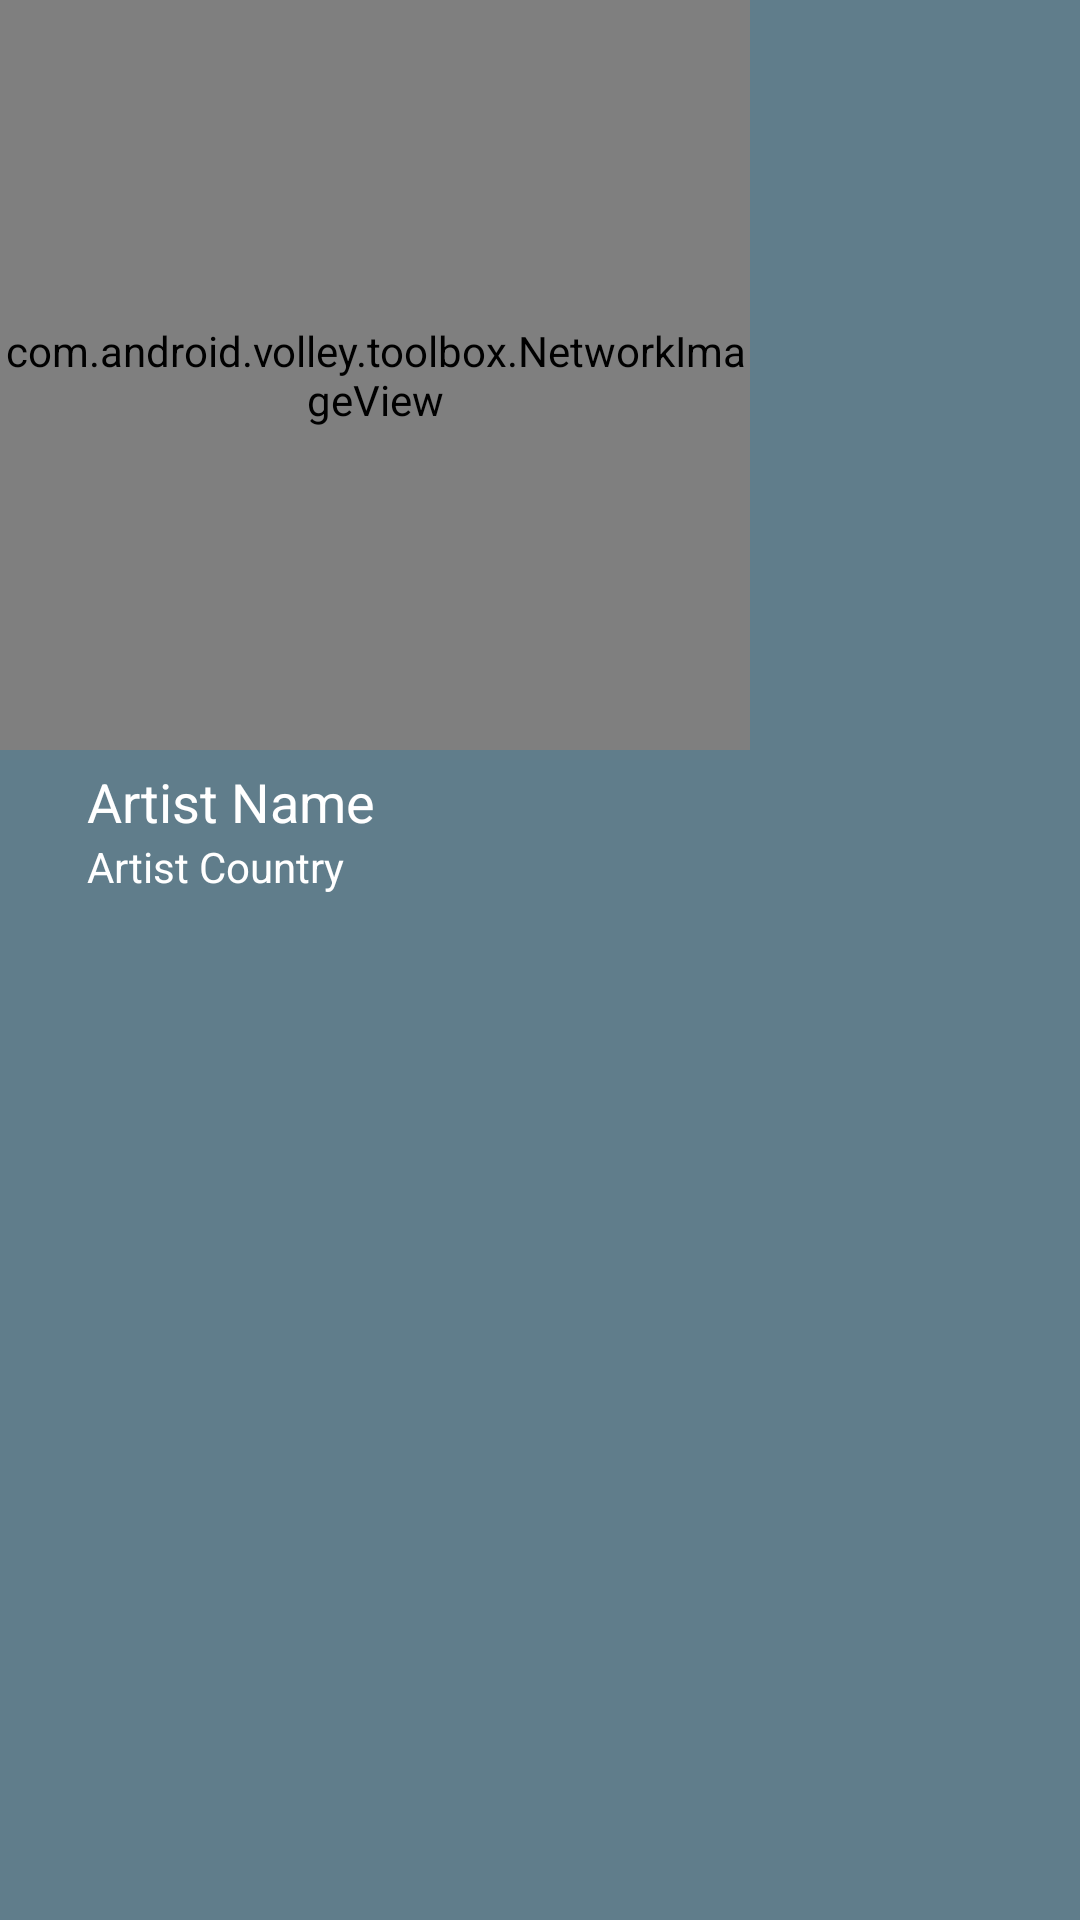

Write the Android layout XML for this screen, with the resource values it uses.
<!-- AndroidManifest.xml: application theme AppTheme -->
<!-- res/layout/artist_row.xml -->
<?xml version="1.0" encoding="utf-8"?>
<RelativeLayout xmlns:android="http://schemas.android.com/apk/res/android"
    android:layout_width="wrap_content"
    android:layout_height="wrap_content"
    android:background="#607d8b">

    <com.android.volley.toolbox.NetworkImageView
        android:id="@+id/artist_image"
        android:layout_width="250dp"
        android:layout_height="250dp"
        android:adjustViewBounds="true"
        android:scaleType="fitXY"
        android:src="@drawable/album_thumbnail" />

    <TextView
        android:id="@+id/artist_name"
        android:layout_width="wrap_content"
        android:layout_height="wrap_content"
        android:layout_alignParentLeft="true"
        android:layout_alignParentStart="true"
        android:layout_below="@+id/artist_image"

        android:layout_marginLeft="29dp"
        android:layout_marginStart="29dp"
        android:layout_marginTop="5dp"
        android:text="Artist Name"
        android:textAppearance="?android:attr/textAppearanceMedium"
        android:textColor="#ffffff" />

    <TextView
        android:id="@+id/artist_country"
        android:layout_width="wrap_content"
        android:layout_height="wrap_content"
        android:layout_alignLeft="@+id/artist_name"
        android:layout_alignStart="@+id/artist_name"
        android:layout_below="@+id/artist_name"
        android:text="Artist Country"
        android:textColor="#ffffff"
        android:layout_marginBottom="5dp"/>

</RelativeLayout>
<!-- resources referenced by this layout -->
<resources>
  <!-- drawable album_thumbnail: png bitmap (drawable, 87316 bytes) -->
  <style name="AppTheme" parent="Theme.AppCompat.Light.DarkActionBar">
          
          <item name="colorPrimary">#303f9f</item>
      </style>
</resources>
